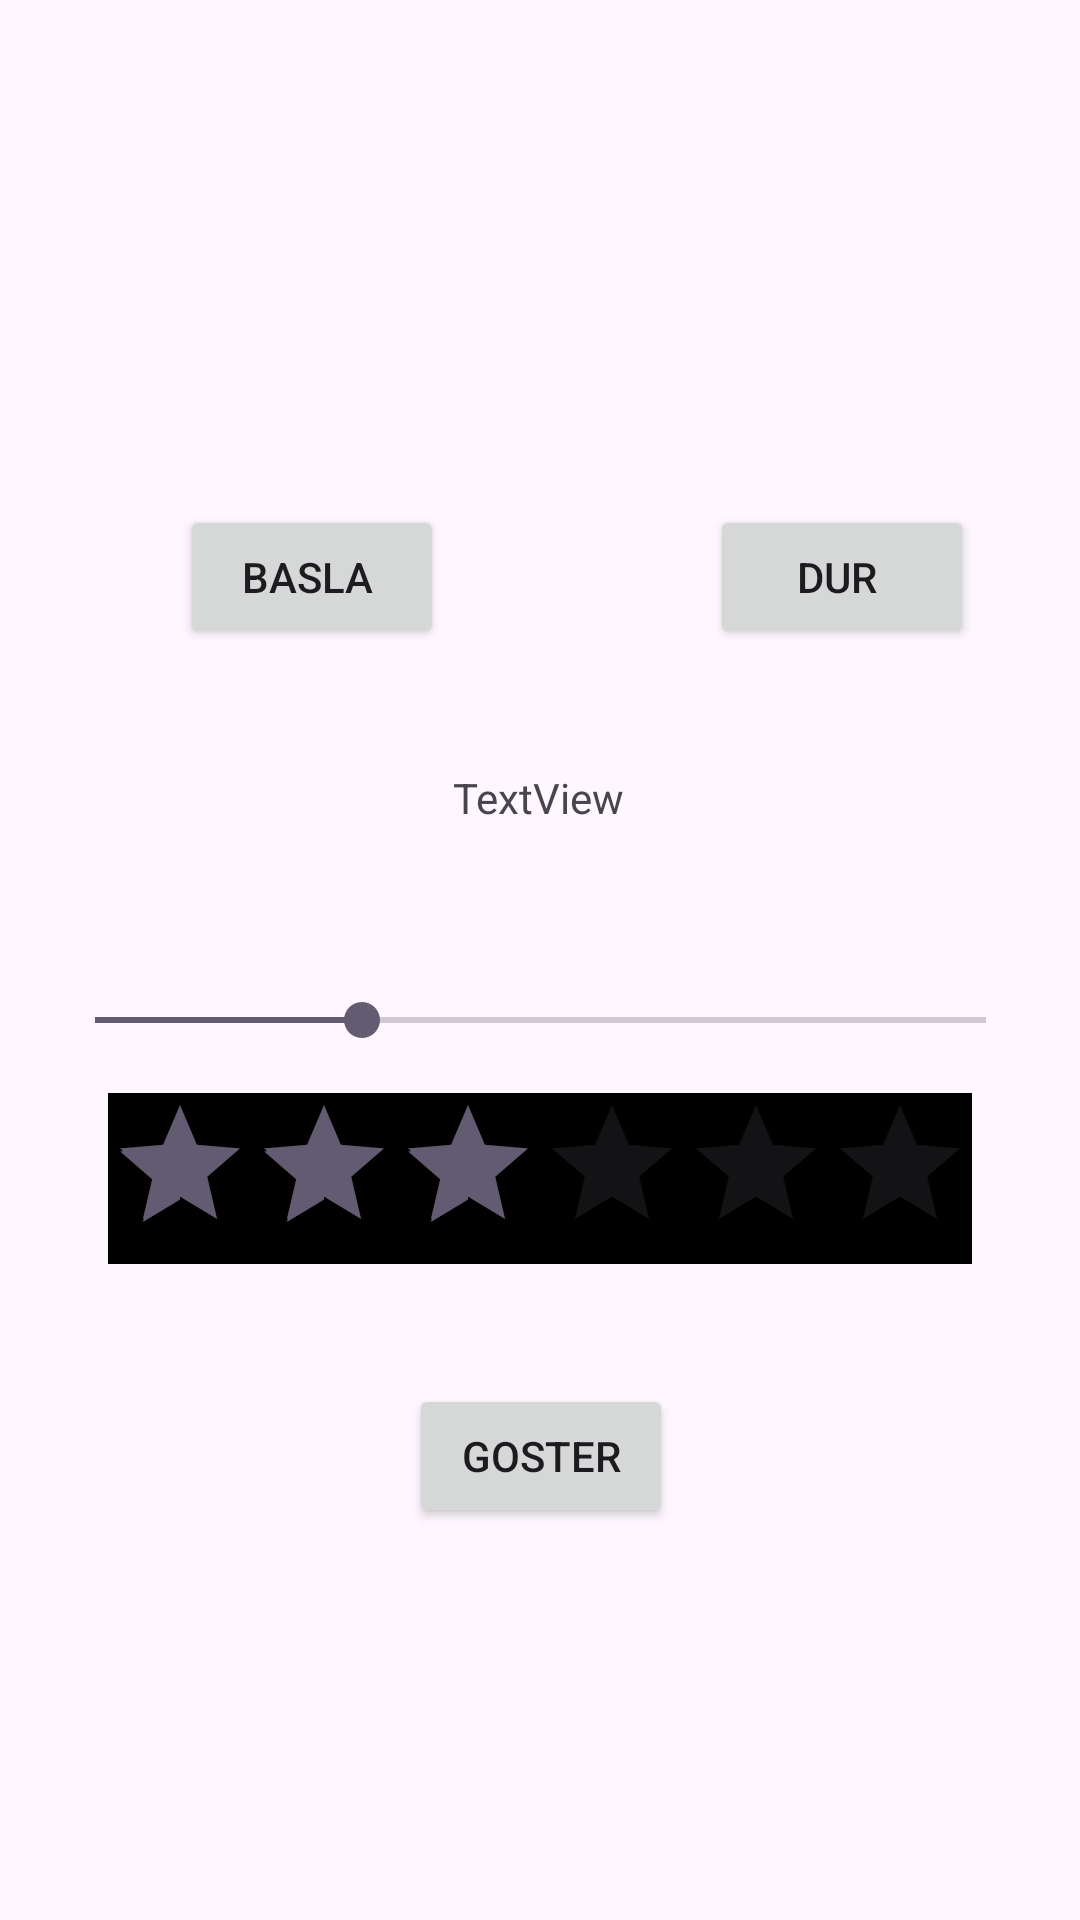

The Android layout XML behind this screen, and the referenced resources:
<!-- AndroidManifest.xml: application theme Theme.SwitchAndToggleButton -->
<!-- res/layout/activity_android_wifgets.xml -->
<?xml version="1.0" encoding="utf-8"?>
<androidx.constraintlayout.widget.ConstraintLayout xmlns:android="http://schemas.android.com/apk/res/android"
    xmlns:app="http://schemas.android.com/apk/res-auto"
    xmlns:tools="http://schemas.android.com/tools"
    android:layout_width="match_parent"
    android:layout_height="match_parent"
    android:clickable="false"
    tools:context=".AndroidWifgetsActivity">

    <ProgressBar
        android:id="@+id/progressBar"
        style="?android:attr/progressBarStyle"
        android:layout_width="wrap_content"
        android:layout_height="wrap_content"
        android:visibility="invisible"
        app:layout_constraintBottom_toBottomOf="parent"
        app:layout_constraintEnd_toEndOf="parent"
        app:layout_constraintHorizontal_bias="0.498"
        app:layout_constraintStart_toStartOf="parent"
        app:layout_constraintTop_toTopOf="parent"
        app:layout_constraintVertical_bias="0.075" />

    <Button
        android:id="@+id/buttonBasla"
        android:layout_width="wrap_content"
        android:layout_height="wrap_content"
        android:layout_marginStart="60dp"
        android:layout_marginTop="76dp"
        android:text="Basla "
        app:layout_constraintStart_toStartOf="parent"
        app:layout_constraintTop_toBottomOf="@+id/progressBar" />

    <Button
        android:id="@+id/buttonDur"
        android:layout_width="wrap_content"
        android:layout_height="wrap_content"
        android:text="Dur "
        app:layout_constraintBottom_toBottomOf="@+id/buttonBasla"
        app:layout_constraintEnd_toEndOf="parent"
        app:layout_constraintHorizontal_bias="0.716"
        app:layout_constraintStart_toEndOf="@+id/buttonBasla"
        app:layout_constraintTop_toTopOf="@+id/buttonBasla" />

    <TextView
        android:id="@+id/TVSonuc"
        android:layout_width="wrap_content"
        android:layout_height="wrap_content"
        android:layout_marginTop="164dp"
        android:text="TextView"
        app:layout_constraintEnd_toEndOf="@+id/progressBar"
        app:layout_constraintStart_toStartOf="@+id/progressBar"
        app:layout_constraintTop_toBottomOf="@+id/progressBar" />

    <SeekBar
        android:id="@+id/slider"
        android:layout_width="329dp"
        android:layout_height="17dp"
        android:layout_marginTop="56dp"
        android:progress="30"
        app:layout_constraintEnd_toEndOf="@+id/TVSonuc"
        app:layout_constraintHorizontal_bias="0.498"
        app:layout_constraintStart_toStartOf="@+id/TVSonuc"
        app:layout_constraintTop_toBottomOf="@+id/TVSonuc" />

    <RatingBar
        android:id="@+id/ratingBar"
        android:layout_width="wrap_content"
        android:layout_height="wrap_content"
        android:layout_marginTop="16dp"
        android:background="@color/black"
        android:indeterminateOnly="false"
        android:indeterminateTint="#600C0C"


        android:numStars="6"
        android:rating="3"
        android:scrollbarAlwaysDrawHorizontalTrack="false"
        android:scrollbarAlwaysDrawVerticalTrack="false"
        app:layout_constraintEnd_toEndOf="@+id/slider"
        app:layout_constraintHorizontal_bias="0.494"
        app:layout_constraintStart_toStartOf="@+id/slider"
        app:layout_constraintTop_toBottomOf="@+id/slider" />

    <Button
        android:id="@+id/BtnGonder"
        android:layout_width="wrap_content"
        android:layout_height="wrap_content"
        android:layout_marginTop="40dp"
        android:text="Goster"
        app:layout_constraintEnd_toEndOf="@+id/ratingBar"
        app:layout_constraintHorizontal_bias="0.502"
        app:layout_constraintStart_toStartOf="@+id/ratingBar"
        app:layout_constraintTop_toBottomOf="@+id/ratingBar" />
</androidx.constraintlayout.widget.ConstraintLayout>
<!-- resources referenced by this layout -->
<resources>
  <style name="Theme.SwitchAndToggleButton" parent="Base.Theme.SwitchAndToggleButton" />
  <style name="Base.Theme.SwitchAndToggleButton" parent="Theme.Material3.DayNight.NoActionBar">
          
          
      </style>
  <!-- not gathered from this repository: default colours our renderer supplied (Android Studio template values) -->
  <color name="black">#FF000000</color>
</resources>
